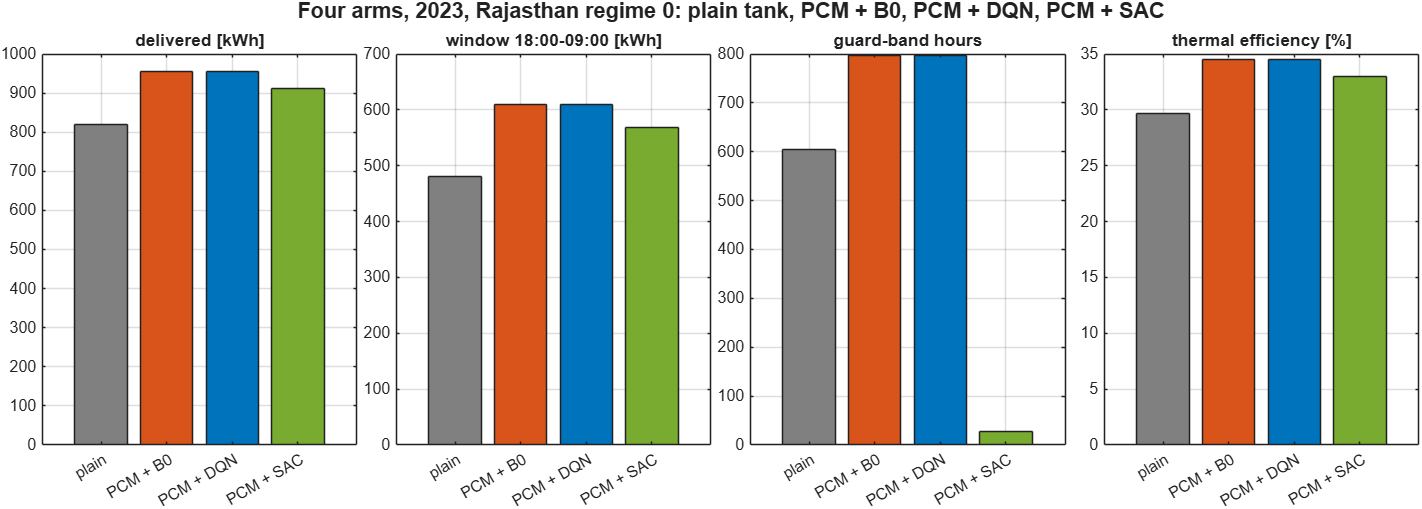

The table this chart was drawn from, first rows:
arm, delivered_kWh, unmet_kWh, shields, hard_violations, thermal_efficiency_pct, demand_coverage_pct, guard_band_h, window_kWh, collector_kWh, pct_of_B0_delivery, pct_of_B0_window, shield_cut_vs_B0_pct, switches_to_non_charge, charge_hours, idle_hours, bypass_hours
1_plain_B0, 819.9, 1717, 14522, 0, 29.63, 32.32, 605.1, 480.8, 1286, 85.85, 78.8, 24.14, 0, 8760, 0, 0
2_pcm_B0, 955, 1579, 115463, 0, 34.52, 37.69, 797.6, 610.1, 1310, 100, 100, 0, 0, 8760, 0, 0
3_pcm_DQN, 955, 1579, 115463, 0, 34.52, 37.69, 797.6, 610.1, 1310, 100, 100, 0, 0, 8760, 0, 0
4_pcm_SAC, 912.5, 1622, 4112, 0, 32.98, 36.01, 28.56, 567.9, 1230, 95.55, 93.08, 96.42, 1577, 5448, 1501, 1811
